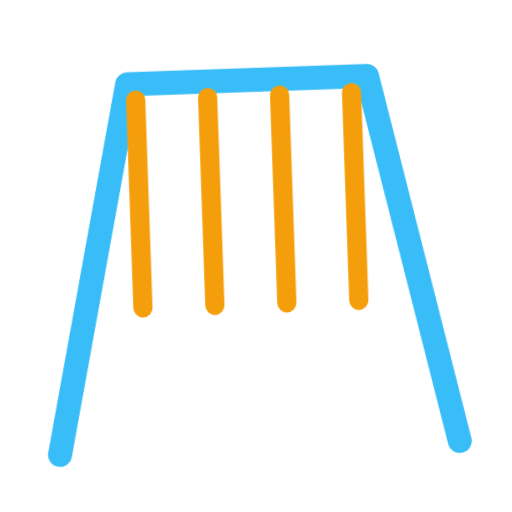
t = 0.00 s
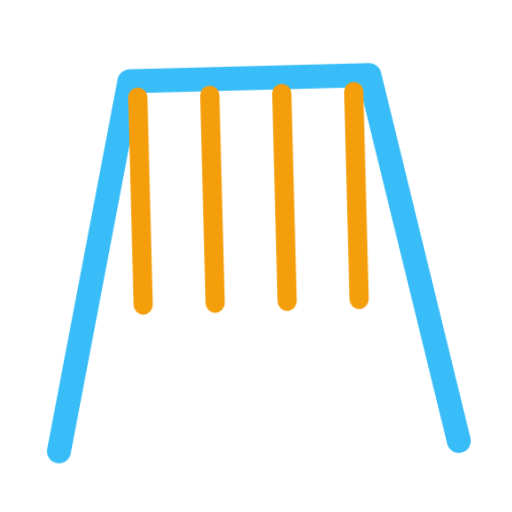
t = 0.40 s
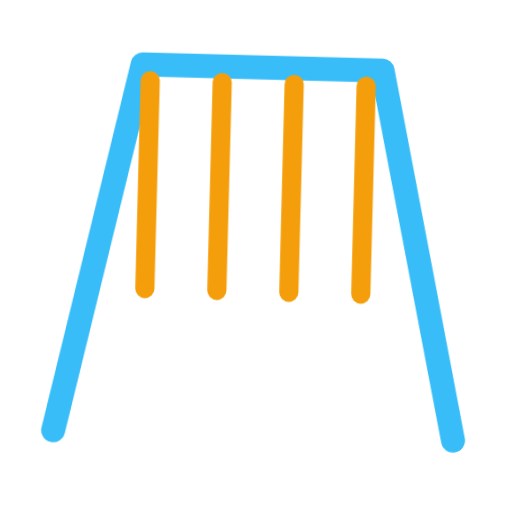
t = 1.20 s
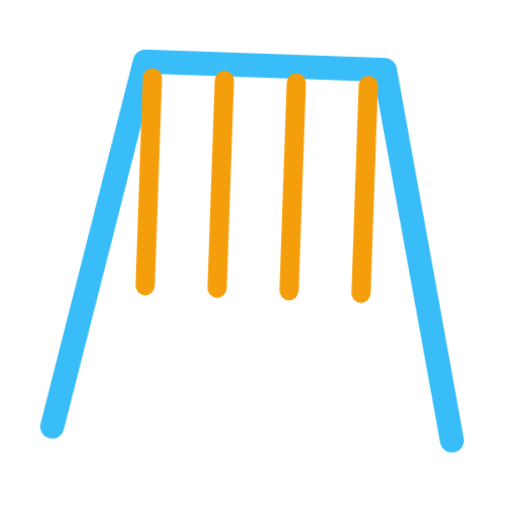
t = 1.60 s
t = 2.00 s: frame unchanged from t = 1.20 s, image omitted
t = 2.80 s: frame unchanged from t = 0.40 s, image omitted

The animated SVG that drew these frames (rendered in a browser with its animation timeline set to each time). Animation: 1 CSS @keyframes rule; one cycle of 3.20 s, repeats indefinitely.

<svg xmlns="http://www.w3.org/2000/svg" viewBox="0 0 320 320" role="img"><title>monkey bars</title><style>@media(prefers-reduced-motion:no-preference){.art{transform-origin:160px 210px;animation:float 3.2s ease-in-out infinite}@keyframes float{0%,100%{transform:translateY(0) rotate(-2deg)}50%{transform:translateY(-9px) rotate(2deg)}}}</style><g class="art"><path d="M35 280L85 50H235L285 280" fill="none" stroke="#38BDF8" stroke-width="15" stroke-linecap="round" stroke-linejoin="round"/><path d="M90 60V190" fill="none" stroke="#F59E0B" stroke-width="12" stroke-linecap="round" stroke-linejoin="round"/><path d="M135 60V190" fill="none" stroke="#F59E0B" stroke-width="12" stroke-linecap="round" stroke-linejoin="round"/><path d="M180 60V190" fill="none" stroke="#F59E0B" stroke-width="12" stroke-linecap="round" stroke-linejoin="round"/><path d="M225 60V190" fill="none" stroke="#F59E0B" stroke-width="12" stroke-linecap="round" stroke-linejoin="round"/></g></svg>
